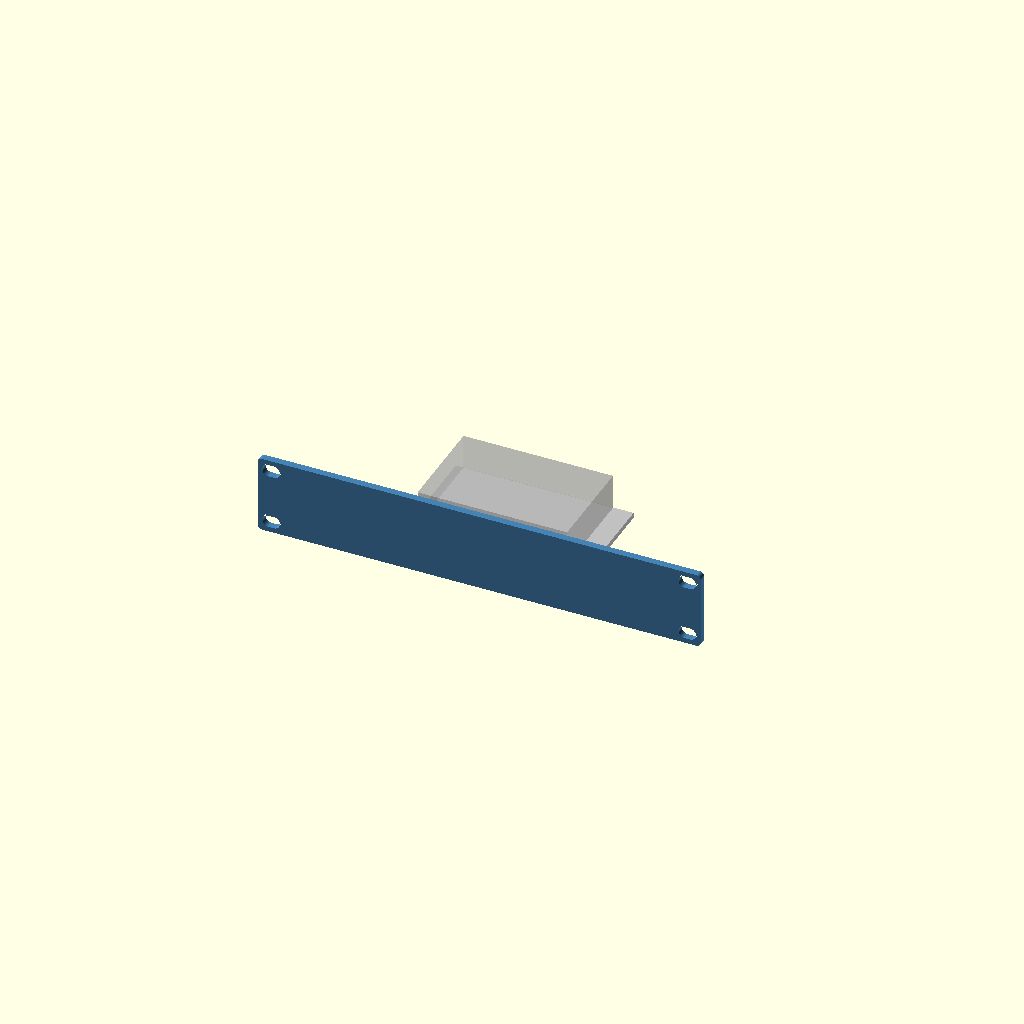
Cell 1: rendered with the file's own defaults.
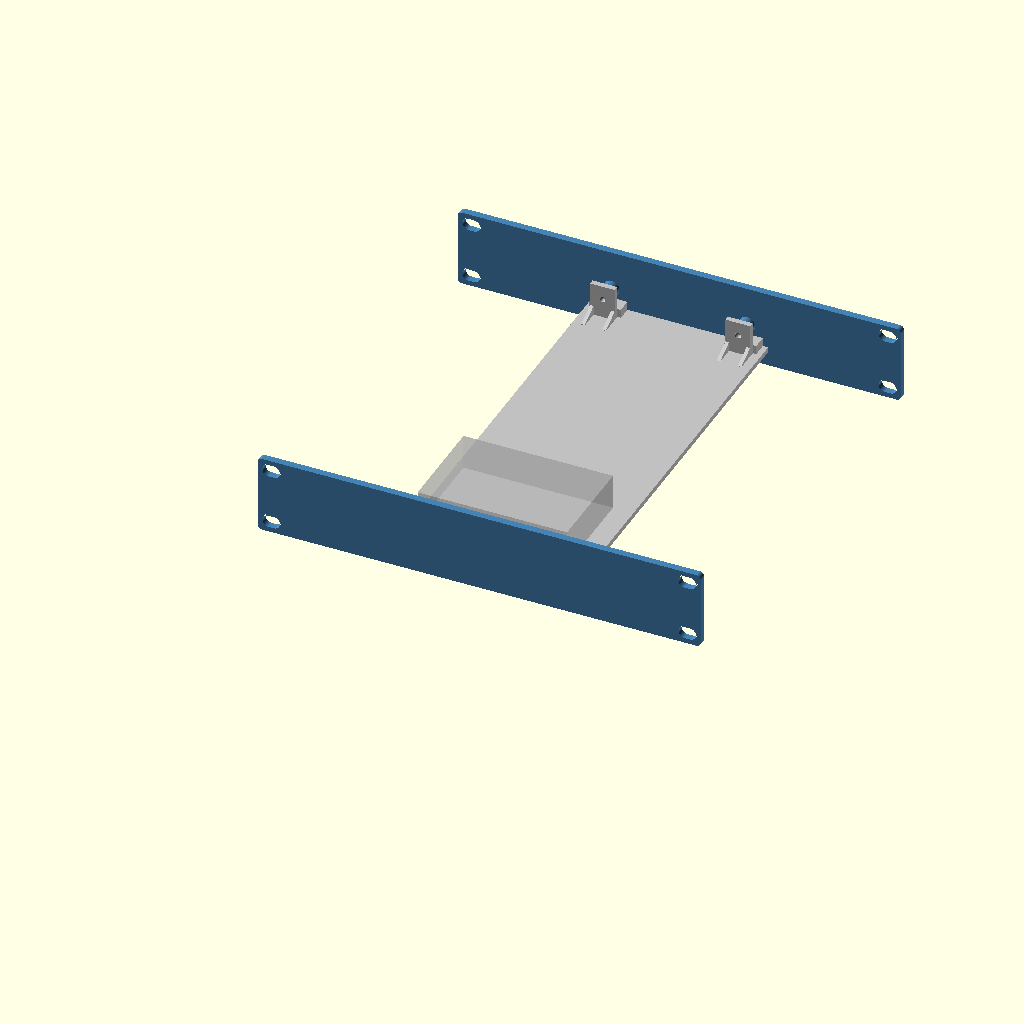
Cell 2: rear_support = true (everything else at default).
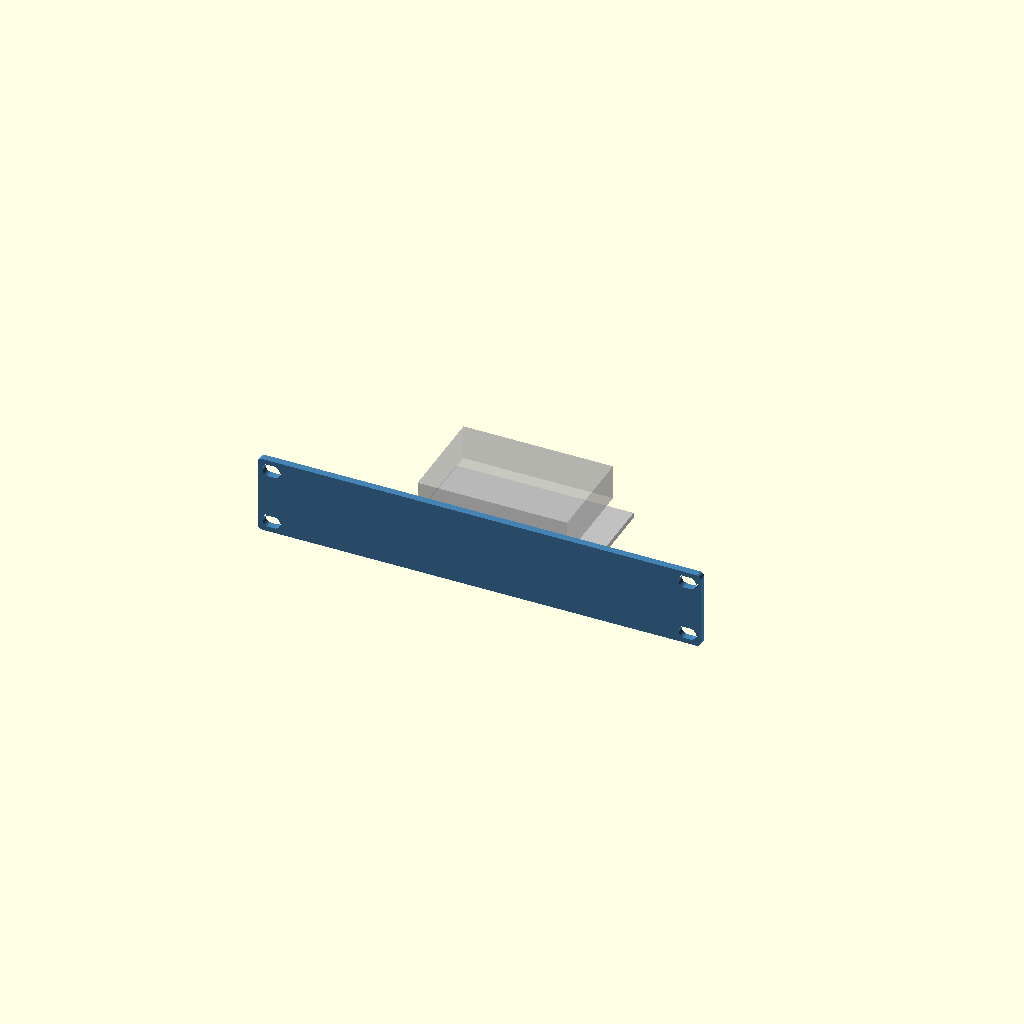
Cell 3: standoff = 12 (everything else at default).
One fixed orthographic camera (rotation 55°, 0°, 25°; colour scheme Cornfield) for every cell.
OpenSCAD source file docs/archive/codex/2026-10-20/task26/equipment_tray.scad:
// Lab Rax generic equipment tray + faceplate (wizard template).
// Faceplate derived from the Pi4 baseline; rack holes follow the four-corner layout of the user-supplied
// 1U blank plate (faceplate_mounting.json): EVERY rack unit gets 4 holes, never a single centre pair.
// The wizard appends override assignments at the end of this file.
// PROPOSED, UNVALIDATED: printed fit, strength and rack clearance are UNKNOWN.
$fn=48;
part="assembly";            // assembly, faceplate, tray, combined, rear_bracket
// Device envelope (mm). Origin of hole coordinates = device front-left corner, seen from above.
dev_w=85; dev_d=56; dev_h=20;
holes=[];                   // [[x,y],...] mounting hole centres
hole_d=2.7;                 // device mounting hole diameter
device_mount="inserts";     // inserts, pegs, clips, straps
standoff=6;                 // device lift above tray floor
insert_pilot=3.2;           // pilot for heat-set insert (inserts mode)
board_t=1.6;                // board/flange thickness (pegs, clips)
joint="screw";              // screw, single ("snap" retired 2026-10-19: too brittle; kept as history)
u=1;                        // faceplate height in rack units
keystones=[];               // [x,...] keystone centres on faceplate (X=0 centre)
// Keystone v2 (2026-10-19, now the fallback; see ks_style): re-modelled from measurements of Brian's reference keystone frame
// (14.5 x 16 opening was too narrow when printed). Opening 14.8 x 16.6 through the plate, plus a rear collar
// 19.8 x 27.85 reaching 9.2 mm behind the front face (bottom lip to 10.4) that carries the latch ramp and catches.
ks_w=14.8; ks_h=16.6;       // front opening
ks_ow=19.8; ks_ob=11.9; ks_ot=15.95; ks_od=9.2; ks_lip=10.4;  // collar width, below/above opening centre, depth
ports=[];                   // [[x,z,w,h,r],...] faceplate cut-outs, z from slot bottom, r=corner radius
front_gap=12;               // device front to faceplate rear face
margin=8;                   // tray border around device
dev_off_x=0;                // device left/right offset, mm from centred (+ = right, seen from the front)
dev_off_y=0;                // device front/back offset, mm added to front_gap (+ = toward the rear)
dev_rot=0;                  // device rotation seen from above: 0, 90, 180, 270 (90/270 swap width and depth)
rear_support=false;         // heavy/deep equipment: tray runs to the rear posts and screws to a rear bracket
coupon=[];                  // test coupon: [x0,x1,ymax] keeps only that slice of the part

// 4 mm plate (owner default 2026-10-18). Corner radius is limited by the four-corner holes:
// the reference holes sit 1.6 mm from the top/bottom edge, so larger corners would cut into them.
rack_pitch=44.45; plate_gap=0.05; legacy_slot_offset=1.225;
plate_bottom=plate_gap/2; plate_center=u*rack_pitch/2;
plate_w=252; plate_t=4; plate_r=2.5; plate_h=u*rack_pitch-plate_gap;
hole_x=118.2625; hole_dz=15.902;   // each U: holes at its centre ±hole_dz (6.323 / 38.127 above the slot bottom)
rack_depth=240;             // Lab Rax frame depth (front of front posts to back of rear posts)
nudge=0;                    // render-repair only: tiny size offset applied when OpenSCAD 2021 emits a sliver
tray_t=3; floor_z=device_mount=="flat"?0.5:7+legacy_slot_offset; tray_z=floor_z; // @flat-floor
assert(dev_rot==0||dev_rot==90||dev_rot==180||dev_rot==270,"dev_rot must be 0, 90, 180 or 270");
// Device footprint on the tray after rotation; the tray stays centred and grows to keep the margin.
fp_w=(dev_rot==90||dev_rot==270)?dev_d:dev_w; fp_d=(dev_rot==90||dev_rot==270)?dev_w:dev_d;
tray_w=2*(abs(dev_off_x)+fp_w/2+margin); tray_d=rear_support?rack_depth:dev_off_y+fp_d+front_gap+margin;
tray_x=-tray_w/2; tray_y=0;
 // @flat-begin
assert(device_mount!="flat"||front_gap+dev_off_y>=6.2,"Flat corner stops need a front gap of at least 6.2 mm");
assert(device_mount!="flat"||joint!="screw"||front_gap+dev_off_y>=11.5,"Flat device must clear the front screw joint (front gap >= 11.5 mm)");
assert(device_mount!="flat"||!rear_support||front_gap+dev_off_y+fp_d<=rack_depth-11.5,"Flat device must clear the rear screw joint (rear gap >= 11.5 mm)");
 // @flat-end
dev_x=-fp_w/2+dev_off_x; dev_y=front_gap+dev_off_y; floor_top=tray_z+tray_t;
assert(tray_w<=230,str("Device moved off the tray: it needs a ",tray_w," mm tray (max 230); reduce dev_off_x"));
assert(dev_y>=0,str("Device moved into the faceplate: dev_off_y must be at least ",-front_gap));
assert(!rear_support||dev_y+fp_d+margin<=rack_depth,"Device moved past the rear posts; reduce dev_off_y");
// Device-frame point [x,y] (front-left origin, unrotated) -> footprint offset from [dev_x,dev_y].
function dp(p)=dev_rot==90?[dev_d-p[1],p[0]]:dev_rot==180?[dev_w-p[0],dev_d-p[1]]:dev_rot==270?[p[1],dev_w-p[0]]:p;
jx=min(40,tray_w/2-12); joint_x=[-jx,jx];
tongue_w=12; tongue_depth=7; tongue_h=3; tongue_z=tray_z+3.5;
slot_clear=0.3; boss_d=9; m3_clear=3.4; joint_pilot=4.0;  // 4.0 = the printed, well-fitting Pi4 trial

module capsule2d(len=10,diam=7){hull(){translate([-(len-diam)/2,0])circle(d=diam);translate([(len-diam)/2,0])circle(d=diam);}}
module rrect(w,h,r){rr=min(r,w/2-0.01,h/2-0.01);if(rr<=0)square([w,h],center=true);else offset(r=rr)square([w-2*rr,h-2*rr],center=true);}
// Mirror front-of-tray features to the rear (about the rack's mid-depth).
module to_rear(){translate([0,rack_depth/2,0])mirror([0,1,0])translate([0,-rack_depth/2,0])children();}

// Faceplate outline seen from the front: 2D X = rack X, 2D Y = height Z.
// rear=true cuts the larger keystone pocket; plain=true leaves out keystones/ports (rear bracket).
module plate2d(rear=false,plain=false){
 difference(){
  hull()for(sx=[-1,1],sz=[-1,1])translate([sx*(plate_w/2-plate_r),plate_center+sz*(plate_h/2-plate_r)])circle(r=plate_r+nudge);
  for(i=[0:u-1],dz=[-hole_dz,hole_dz],x=[-hole_x,hole_x])translate([x,i*rack_pitch+rack_pitch/2+dz])capsule2d();
  if(!plain){
   for(p=ports)translate([p[0],p[1]])rrect(p[2],p[3],p[4]);
  }
 }
}
// Plate between y=y0 (front) and y0+t, built from the 2D outline (cleaner meshes than 3D cuts in OpenSCAD 2021).
module plate_layer(y0,t,rear=false,plain=false){translate([0,y0+t,0])rotate([90,0,0])linear_extrude(height=t)plate2d(rear,plain);}

module plate_joint_add(){
 if(joint=="screw"){
  for(x=joint_x)translate([x-tongue_w/2,0,tongue_z])cube([tongue_w,tongue_depth,tongue_h]);
  for(x=joint_x)translate([x,0,tray_z+14])rotate([-90,0,0])cylinder(d=boss_d,h=8);
 }
 if(joint=="snap") for(x=joint_x){
  // Cantilever arm under the tray floor; barb snaps up into a floor window.
  translate([x-4,0,tray_z-2])cube([8,16,2]);
  // Barb v2: square catch face toward the plate, ramp falling toward the rear so the tray, slid in
  // from the rear, cams the arm down until its window drops over the barb.
  translate([x-4,12,tray_z])hull(){cube([8,0.6,1.2]);cube([8,2.4,0.01]);}
 }
}
// Keystone collar behind the plate, and the jack-shaped cut through plate + collar.
// Profile in (d = depth behind front face, z from opening centre); X width is ks_w throughout.
module ks_collar(){for(x=keystones)translate([x-ks_ow/2,-plate_t,plate_center]){
 translate([0,0,-ks_ob])cube([ks_ow,ks_od,ks_ob+ks_ot]);
 translate([0,0,-ks_ob])cube([ks_ow,ks_lip,ks_ob-ks_h/2]);
}}
module ks_cut(){for(x=keystones)translate([x-ks_w/2,-plate_t,plate_center])rotate([90,0,90])linear_extrude(height=ks_w)
 polygon([[-1,-ks_h/2],[5.8,-ks_h/2],[5.8,-9.9],[9.2,-9.9],[9.2,-ks_h/2],[11,-ks_h/2],[11,11.6],[8.2,11.6],
          [8.2,ks_ot+1],[7.2,ks_ot+1],[7.2,13.6],[0.6,ks_h/2],[-1,ks_h/2]]);}
// Golden keystone (Brian, 2026-10-19): exact cross-sections of the keystone on Brian's SG108 faceplate, which fits
// perfectly in practice. Source: "10 inch shelf TP-Link SG108 Plus Keystone" by Goul (MakerWorld remix, BY-NC-SA),
// local/personal use only, never redistributed. Each band: [X from opening centre, width, polygons in source (Y, Z)]
// with source Y running down the plate (opening centre Y=25.09) and Z = depth (keystone face 0, plate back 4.08).
// The block replaces the plate within 21 x 33.5 mm around each keystone; front face sits 0.08 proud like the source.
ks_style="golden";          // golden (SG108 copy) or v2 (own measured rebuild, kept as fallback)
// Brian, 2026-10-19: the golden v3 print fit left/right well but had ~0.4 mm play up/down. ks_tight moves the
// bottom (hook-side) edge of the opening, its hook groove and lip up by this much; the latch side is unchanged.
ks_tight=0.2;  // Brian, 2026-10-19: v5 coupon (0.2) printed a perfect fit; v4 (0.4) was too tight.
KS_GOLD=[
  [-10.50,0.60,[[[45.500,4.080],[45.500,0.080],[38.691,0.080],[38.691,0.000],[7.251,0.000],[7.251,0.080],[1.000,0.080],[1.000,4.080],[1.071,4.080]]]],
  [-9.90,0.98,[[[9.143,4.080],[9.143,6.600],[9.205,7.147],[9.207,7.160],[9.226,7.216],[9.395,7.692],[9.679,8.145],[9.697,8.169],[10.075,8.546],[10.099,8.565],[10.551,8.848],[11.083,9.036],[11.643,9.100],[13.493,9.100],[14.293,9.900],[33.393,9.900],[33.893,10.400],[34.493,10.400],[35.054,10.336],[35.586,10.148],[36.038,9.865],[36.062,9.846],[36.439,9.469],[36.458,9.445],[36.742,8.992],[36.753,8.965],[36.930,8.460],[36.993,7.900],[36.993,4.080],[45.500,4.080],[45.500,0.080],[38.691,0.080],[38.691,0.000],[7.251,0.000],[7.251,0.080],[1.000,0.080],[1.000,4.080],[1.014,4.080]]]],
  [-8.92,1.52,[[[7.551,4.080],[7.551,2.250],[9.143,2.250],[9.143,6.600],[9.209,7.169],[9.367,7.620],[9.404,7.709],[9.658,8.114],[9.716,8.190],[9.755,8.229],[10.054,8.527],[10.130,8.586],[10.534,8.840],[10.623,8.876],[11.074,9.034],[11.643,9.100],[13.493,9.100],[14.293,9.900],[33.393,9.900],[33.893,10.400],[34.493,10.400],[35.063,10.334],[35.514,10.176],[35.603,10.140],[36.006,9.886],[36.083,9.827],[36.420,9.490],[36.479,9.414],[36.719,9.030],[36.737,9.000],[36.770,8.920],[36.927,8.469],[36.993,7.900],[36.993,2.250],[38.551,2.250],[38.551,4.080],[45.500,4.080],[45.500,0.080],[38.691,0.080],[38.691,0.000],[7.251,0.000],[7.251,0.080],[1.000,0.080],[1.000,4.080],[1.044,4.080]]]],
  [-7.40,14.80,[[[7.551,4.080],[7.551,2.250],[9.143,2.250],[9.143,6.600],[9.175,6.878],[9.229,7.247],[9.478,7.850],[9.876,8.368],[10.393,8.765],[10.996,9.015],[11.365,9.069],[11.643,9.100],[13.493,9.100],[13.493,8.100],[11.493,8.100],[11.493,7.200],[16.793,0.500],[16.793,0.000],[7.251,0.000],[7.251,0.080],[1.000,0.080],[1.000,4.080],[1.025,4.080]],[[45.500,4.080],[45.500,0.080],[38.691,0.080],[38.691,0.000],[33.393,0.000],[33.393,5.800],[34.993,5.800],[34.993,8.400],[33.393,8.400],[33.393,9.900],[33.893,10.400],[34.493,10.400],[34.771,10.369],[35.140,10.315],[35.743,10.065],[36.200,9.715],[36.261,9.668],[36.658,9.150],[36.908,8.547],[36.962,8.178],[36.993,7.900],[36.993,2.250],[38.551,2.250],[38.551,4.080],[42.555,4.080]]]],
  [7.40,2.50,[[[45.500,4.080],[45.500,0.080],[38.691,0.080],[38.691,0.000],[7.251,0.000],[7.251,0.080],[1.000,0.080],[1.000,4.080],[7.551,4.080],[7.551,2.250],[9.143,2.250],[9.143,6.600],[9.209,7.168],[9.370,7.630],[9.402,7.705],[9.662,8.120],[9.712,8.185],[9.927,8.400],[10.059,8.531],[10.124,8.582],[10.538,8.841],[10.614,8.873],[11.075,9.034],[11.643,9.100],[13.493,9.100],[14.293,9.900],[33.393,9.900],[33.893,10.400],[34.493,10.400],[35.062,10.335],[35.523,10.172],[35.599,10.141],[36.013,9.882],[36.078,9.831],[36.425,9.486],[36.474,9.420],[36.735,9.005],[36.767,8.930],[36.928,8.467],[36.993,7.900],[36.993,2.250],[38.551,2.250],[38.551,4.080],[42.599,4.080]]]],
  [9.90,0.60,[[[45.500,4.080],[45.500,0.080],[38.691,0.080],[38.691,0.000],[7.251,0.000],[7.251,0.080],[1.000,0.080],[1.000,4.080],[7.551,4.080],[7.551,2.250],[38.551,2.250],[38.551,4.080],[42.635,4.080]]]]
];
// Depths are shifted by -0.08 before polygon() and the 0.08 is added back in the 3D transform: OpenSCAD 2021 snaps 2D
// points to a 1/65536 mm grid, which put the plate-flush faces (Z 0.08 / 4.08) 0.0000134 mm off the plate and left a
// non-manifold sliver edge. Shifted, those faces sit at exactly 0 and 4.0 (on the grid); the shape is unchanged.
// The block is cut 0.1 mm oversize in height, then clipped in rack coordinates by the same box as ks_box_cut, so its
// top/bottom faces are the very same numbers as the plate opening (the transform alone landed them a hair off).
module ks_golden(){for(x=keystones)intersection(){
 translate([x,0,plate_center])multmatrix([[1,0,0,0],[0,0,1,-4],[0,-1,0,25.09],[0,0,0,1]])intersection(){
  union()for(b=KS_GOLD)translate([b[0],0,0])rotate([90,0,90])linear_extrude(height=b[1])for(pg=b[2])
   translate([b[1]>10&&min([for(q=pg)q[0]])>30?-ks_tight:0,0])polygon([for(q=pg)[q[0],q[1]-0.08]]);  // opening band, hook side
  translate([-10.5,25.09-18.6,-0.09])cube([21,33.7,10.42]);
 }
 translate([x-10.5,-plate_t-1,plate_center-15])cube([21,plate_t+16,33.5]);
}}
module ks_box_cut(){for(x=keystones)translate([x-10.5,-plate_t-0.01,plate_center-15])cube([21,plate_t+0.02,33.5]);}
module plate_joint_cut(){if(joint=="screw")for(x=joint_x)translate([x,-0.1,tray_z+14])rotate([-90,0,0])cylinder(d=joint_pilot,h=8.2);}

module faceplate(){
 union(){
  difference(){
   union(){
    plate_layer(-plate_t,plate_t);
    if(ks_style=="v2")ks_collar();
    plate_joint_add();
   }
   plate_joint_cut();
   if(ks_style=="v2")ks_cut(); else ks_box_cut();
  }
  if(ks_style!="v2")ks_golden();
 }
}
// Plain plate on the rear posts (mirror of the faceplate, no openings) that the tray's rear end screws/snaps to.
module rear_bracket(){to_rear()difference(){union(){plate_layer(-plate_t,plate_t,false,true);plate_joint_add();}plate_joint_cut();}}

module device_features_add(){
 // @flat-begin
 if(device_mount=="flat"){
  // Corner stops outside the footprint, with 0.2 mm nominal clearance. Retention UNKNOWN.
  for(x=[dev_x-6.2,dev_x+fp_w+0.2],y=[dev_y,dev_y+fp_d-min(6,fp_d)])
   translate([x,y,floor_top])cube([6,min(6,fp_d),min(6,dev_h)]);
  for(x=[dev_x,dev_x+fp_w-min(6,fp_w)],y=[dev_y-6.2,dev_y+fp_d+0.2])
   translate([x,y,floor_top])cube([min(6,fp_w),6,min(6,dev_h)]);
 }
 // @flat-end
 if(device_mount=="inserts")for(h=[for(q=holes)dp(q)])translate([dev_x+h[0],dev_y+h[1],floor_top])cylinder(d=max(insert_pilot+3.5,7),h=standoff);
 if(device_mount=="pegs")for(h=[for(q=holes)dp(q)])translate([dev_x+h[0],dev_y+h[1],floor_top]){
  cylinder(d=hole_d+3,h=standoff);
  translate([0,0,standoff])cylinder(d=hole_d-0.3,h=board_t+0.8);
  translate([0,0,standoff+board_t+0.8])cylinder(d1=hole_d-0.3,d2=hole_d-1,h=0.8);
 }
 if(device_mount=="clips"){
  // Support ledges at the four corners plus a flexing clip on each side.
  for(x=[dev_x-1,dev_x+fp_w-5],y=[dev_y-1,dev_y+fp_d-5])translate([x,y,floor_top])cube([6,6,standoff]);
  for(s=[-1,1])translate([s>0?dev_x+fp_w+0.2:dev_x-2.2,dev_y+fp_d/2-5,floor_top]){
   cube([2,10,standoff+board_t+2.5]);
   translate([s>0?-1.2:2,0,standoff+board_t+0.2])hull(){cube([1.2,10,1.6]);translate([s>0?1.2:0,0,1.6])cube([0.01,10,0.6]);}
  }
 }
}
module device_features_cut(){
 if(device_mount=="inserts")for(h=[for(q=holes)dp(q)])translate([dev_x+h[0],dev_y+h[1],floor_top+0.01])cylinder(d=insert_pilot,h=standoff+0.1);
 if(device_mount=="straps"||device_mount=="flat")for(x=[dev_x-5.5,dev_x+fp_w+2.5],y=[dev_y+fp_d*0.25,dev_y+fp_d*0.75])
  translate([x,y-6,tray_z-0.1])cube([3,12,tray_t+0.2]);
}

module tray_joint_add(){
 if(joint=="screw"){
  for(x=joint_x) translate([x-9,0,tray_z+tray_t])cube([18,8,5]);
  for(x=joint_x)translate([x-7,8.3,tray_z+3])cube([14,3,19]);
  for(x=joint_x) for(side=[-1,1]) translate([x+side*6-1,0,0])
    hull(){translate([0,9,tray_z+2.7])cube([2,2,0.5]);
           translate([0,9,tray_z+8])cube([2,2,0.5]);
           translate([0,device_mount=="flat"?9.5:20,tray_z+2.7])cube([2,2,0.5]);}
 }
}
module tray_joint_cut(){
 if(joint=="screw"){
  for(x=joint_x)translate([x-(tongue_w+slot_clear)/2,-0.1,tongue_z-slot_clear/2])cube([tongue_w+slot_clear,tongue_depth+slot_clear,tongue_h+slot_clear]);
  for(x=joint_x)translate([x,11.4,tray_z+14])rotate([90,0,0])cylinder(d=m3_clear,h=12);
 }
 if(joint=="snap")for(x=joint_x)translate([x-4.3,11.6,tray_z-0.1])cube([8.6,3.2,tray_t+0.2]);
}

module tray(){
 difference(){
  union(){
   translate([tray_x,tray_y,tray_z])cube([tray_w,tray_d,tray_t]);
   tray_joint_add();
   if(rear_support)to_rear()tray_joint_add();
   device_features_add();
  }
  tray_joint_cut();
  if(rear_support)to_rear()tray_joint_cut();
  device_features_cut();
 }
}

module clip_coupon(){if(len(coupon)==3)intersection(){children();translate([coupon[0],-50,-50])cube([coupon[1]-coupon[0],coupon[2]+50,400]);}else children();}

clip_coupon(){
 if(part=="faceplate")faceplate();
 else if(part=="tray")tray();
 else if(part=="rear_bracket")rear_bracket();
 else if(part=="combined")union(){faceplate();translate([tray_x,-0.01,tray_z])cube([tray_w,0.02+0.01,tray_t]);tray();if(rear_support)rear_bracket();}
 else {color("steelblue")faceplate();color("silver")tray();if(rear_support)color("steelblue")rear_bracket();
  %translate([dev_x,dev_y,floor_top+(device_mount=="inserts"||device_mount=="pegs"||device_mount=="clips"?standoff:0)])cube([fp_w,fp_d,dev_h]);}
}
Customizer parameters (derived from the source; name, type, default, range or options):
part: string, default "assembly"
hole_d: number, default 2.7
device_mount: string, default "inserts"
standoff: number, default 6
insert_pilot: number, default 3.2
board_t: number, default 1.6
joint: string, default "screw"
u: number, default 1
front_gap: number, default 12
margin: number, default 8
dev_off_x: number, default 0
dev_off_y: number, default 0
dev_rot: number, default 0
rear_support: bool, default false
rack_depth: number, default 240
nudge: number, default 0
